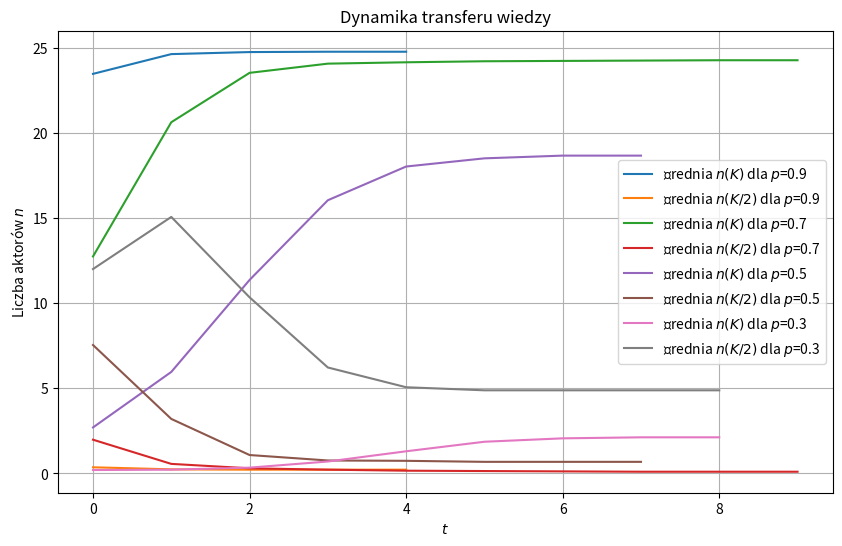

Generate this figure with matplotlib:
import numpy as np
import matplotlib.pyplot as plt
import random


def init_rand_arr_2d(L, p, K):
    '''
    Funkcja tworzy sieć 2D z aktorami posiadającymi cząstki wiedzy o określonym prawdopodobieństwie.
    L: wymiar sieci
    p: prawdopodobieństwo posiadania cząstki wiedzy
    K: liczba dostępnym cząstek wiedzy u każdego aktora
    Zwraca utworzoną sieć.
    '''
    # stwórz sieć o okreśłonych wymiarach
    rand_arr_2d = np.empty((L, L), dtype=object)
    
    for i in range(L):
        for j in range(L):
            k_lst = []
            for _ in range(K):
                # dla każdego aktora losuj posiadanie czątki z określonym prawdopodobieństwem
                rand_k = random.choices([1, 0], weights=[p, 1-p])[0]
                k_lst.append(rand_k)
            rand_arr_2d[i, j] = k_lst
        
    return rand_arr_2d


def count_full_and_half_knowledge(arr_2d, K):
    '''
    Funkcja oblicza, ilu aktualnie aktorów ma całość wiedzy (K) i połowę wiedzy (K/2).
    arr_2d: aktualny stan sieci
    K: liczba dostępnych cząstek wiedzy
    Zwraca aktorów z pełną wiedzą (K) i połową wiedzy (K/2).
    '''
    count_K = 0
    count_K_half = 0
    
    # dla każdego aktora w sieci
    for row in arr_2d:
        for actor in row:
            k_count = actor.count(1)
            # jeśli aktor posiada wszystkie cząstki wiedzy
            if k_count == K:
                count_K += 1
            # jeśli aktor posiada połowę cząstek wiedzy
            elif k_count == K / 2:
                count_K_half += 1
                
    return count_K, count_K_half



# stwórz i otwórz plik do zapisu rezultatów
f = open('wynik.txt', 'w')

# rozmiar sieci
L = 5

# liczba cząstek wiedzy w organizacji dla każdego aktora
K = 4

# prawdopodobieństwa na wylosowanie posiadania cząstki wiedzy
probabs = [0.9, 0.7, 0.5, 0.3]

# liczba symulacji (dla każdego prawdopodobieństwa)
R = 50

# rezultaty wszystkich symulacji dla wszystkich prawdopodobieństw
results = []
    
# symulacja dla wybranego prawdopodobieństwa
for p in probabs:
    f.write(f'-- Prawdopodobieństwo {p} --\n')
    # wyniki K i K/2 dla wszystkich 50 symulacji dla konkretnego prawdopodobieństwa
    simulations = []
    # odbycie R symulacji dla wybranego prawdopodobieństwa
    for _ in range(R):
        f.write(f'Symulacja #{_ + 1}:\n')
        # stan sieci jeden krok wcześniej
        prev_arr_2d = None
        # stwórz sieć
        arr_2d = init_rand_arr_2d(L, p, K)
        
        # wyniki pojedynczej symulacji dla K i K/2 dla określonego prawdopodobieństwa
        sim_steps = []
        
        # liczba kroków czasowych dla pojedynczej symulacji
        t = 0
        
        # początkowe wartości dla K i K/2
        count_K, count_K_half = count_full_and_half_knowledge(arr_2d, K)
        # wykonuj wymulację dopóki wiedza aktorów nie będzie się zmieniała
        while True:      
            prev_arr_2d = np.copy(arr_2d)
            
            # którą cząstkę wiedzy wziąć od jednego z sąsiadów (dla każdego aktora)
            which_k = []

            # dla każdego aktora w sieci:
            for i in range(L):
                for j in range(L):
                    # zapisz sąsiadów..
                    curr_neighbors = [
                        arr_2d[i, (j - 1) % L], # lewo
                        arr_2d[i, (j + 1) % L],  # prawo
                        arr_2d[((i - 1) % L), j],   # góra
                        arr_2d[((i + 1) % L), j],   # dól
                    ]
                            
                    # wyjątki:
                    # dla pierwszego wiersza górny sąsiad jest z ostatniego wiersza
                    if i == 0:
                        curr_neighbors[2] = arr_2d[L - 1, j]
                    # dla ostatniego wiersza dolny sąsiad jest z pierwszego wiersza
                    if i == L - 1:
                        curr_neighbors[3] = arr_2d[0, j]
                    
                    # dla pierwszej kolumny lewy sąsiad jest z wcześniejszego wiersza, ostatniej kolumny
                    if j == 0:
                        curr_neighbors[0] = arr_2d[(i - 1) % L, L - 1]
                    # dla ostatniej kolumny prawy sąsiad jest z następnego wiersza, pierwszej kolumny
                    if j == L - 1:
                        curr_neighbors[1] = arr_2d[(i + 1) % L, 0]
                
                    # oblicz, ile czątek wiedzy mają poszczególni sąsiedzi
                    neighbors_k_count = [sum(1 for val in k if val == 1) for k in curr_neighbors]
                    # ile cząstek wiedzy ma obecny aktor
                    curr_k_count = arr_2d[i, j].count(1)
                    # którzy sąsiedzi mogą przekazać swoją cząstkę wiedzy (mają o jedną więcej)
                    better_neighbors = []
                    for idx, c in enumerate(neighbors_k_count):
                        if c == curr_k_count + 1:
                            better_neighbors.append([idx, curr_neighbors[idx]])
                            
                    # jeśli aktor ma sąsiada, który może go nauczyć
                    if better_neighbors:
                        # wylosuj jednego
                        chosen_neighbor = random.choice(better_neighbors)
                        idx, chosen = chosen_neighbor
                        mismatched_k = []
                        # sprawdź, których cząstek wiedzy nie ma obecny aktor w porównaniu do nauczyciela
                        for index, (val_curr, val_chosen) in enumerate(zip(arr_2d[i, j], chosen)):
                            if val_curr == 0 and val_chosen == 1:
                                mismatched_k.append(index)
                        # wybierz dowolną dostępną cząstkę wiedzy dla aktualnego aktora
                        if mismatched_k:
                            chosen_k = random.choice(mismatched_k)
                            which_k.append(chosen_k)
                    else:
                        # jeśli aktor nie ma sąsiada-nauczyciela
                        chosen_neighbor = None
                        which_k.append(None)

            # którą cząstkę wiedzy (na którym ineksie) ma się nauczyć każdy aktor
            which_k_idx = 0
            for i in range(L):
                for j in range(L):
                    if which_k[which_k_idx] is not None:
                        k_idx = which_k[which_k_idx]
                        arr_2d[i, j][k_idx] = 1
                        which_k_idx += 1
                    else:
                        which_k_idx += 1
            
            # wcześnijsze wartości K i K/2
            prev_count_K, prev_count_K_half = count_K, count_K_half
                
            # oblicz aktualne K i K/2
            count_K, count_K_half = count_full_and_half_knowledge(arr_2d, K)
            # zapamiętaj K i K/2 z aktualnego kroku aktualnej symulacji
            sim_steps.append((count_K, count_K_half))
            
            f.write(f'Liczba K = {count_K}, K/2 = {count_K_half}\n')
            
            t += 1
            
            # jeśli nastąpiła wcześniejsza iteracja symulacji
            if prev_arr_2d is not None:
                list1 = arr_2d.tolist()
                list2 = prev_arr_2d.tolist()
                # porównaj, czy sieć wcześniejsza i późniejsza są takie same i czy wystąpiły zmiany w K i K/2
                if list1 == list2 and prev_count_K == count_K and prev_count_K_half == count_K_half:
                    break
            
        # zapamiętaj rezultaty pojedynczej zakończonej symulacji
        simulations.append(sim_steps)
        f.write(f't = {t}\n\n')
        
    # zapamiętej rezultaty z wszystkich 50 symulacji dla określonego prawdopodobieństwa
    results.append(simulations)
    f.write('\n')


# rysuj wykres
plt.figure(figsize=(10, 6))

# dla każdego prawdopodobieństwa:
for idx, p in enumerate(probabs):
    # ile było maksymalnie kroków patrząc na każdą symulację
    max_steps = max(len(sim) for sim in results[idx])
    # inicjalizuj array'e z zerami maksymalnej długości symulacji
    # array'e mają przechowywać średnie wartości w każdym kroku czasowym
    avg_K = np.zeros(max_steps)
    avg_K_half = np.zeros(max_steps)
    
    # dla każdej symulacji w aktualnym prawdopodobieństwie:
    for sim in results[idx]:
        # konwertuj na array i oblicz, ile kroków czasowych miała symulacja
        sim = np.array(sim)
        sim_length = len(sim)
        # jeśli symulacja skończyła się wcześniej, wyrównaj do maksymalnej wartości dodając ostatnią wartość z symulacji
        if sim_length < max_steps:
            last_value = sim[-1]
            sim = np.vstack([sim, np.tile(last_value, (max_steps - sim_length, 1))])
        # dodaj liczbę aktorów z K i K/2 dla każdego kroku czasowego
        avg_K += sim[:, 0]
        avg_K_half += sim[:, 1]
    
    # oblicz średnią liczbę aktorów w każdym kroku czasowym, uśredniając po liczbie symulacji
    avg_K /= R
    avg_K_half /= R
    
    plt.plot(avg_K, label=f'Średnia $\\it{{n(K)}}$ dla $\\it{{p}}$={p}')
    plt.plot(avg_K_half, label=f'Średnia $\\it{{n(K/2)}}$ dla $\\it{{p}}$={p}')

plt.xlabel('$\\it{{t}}$')
plt.ylabel('Liczba aktorów $\\it{{n}}$')
plt.title('Dynamika transferu wiedzy')
plt.legend()
plt.grid(True)
plt.savefig('wykres.png')
plt.show()


f.close()
